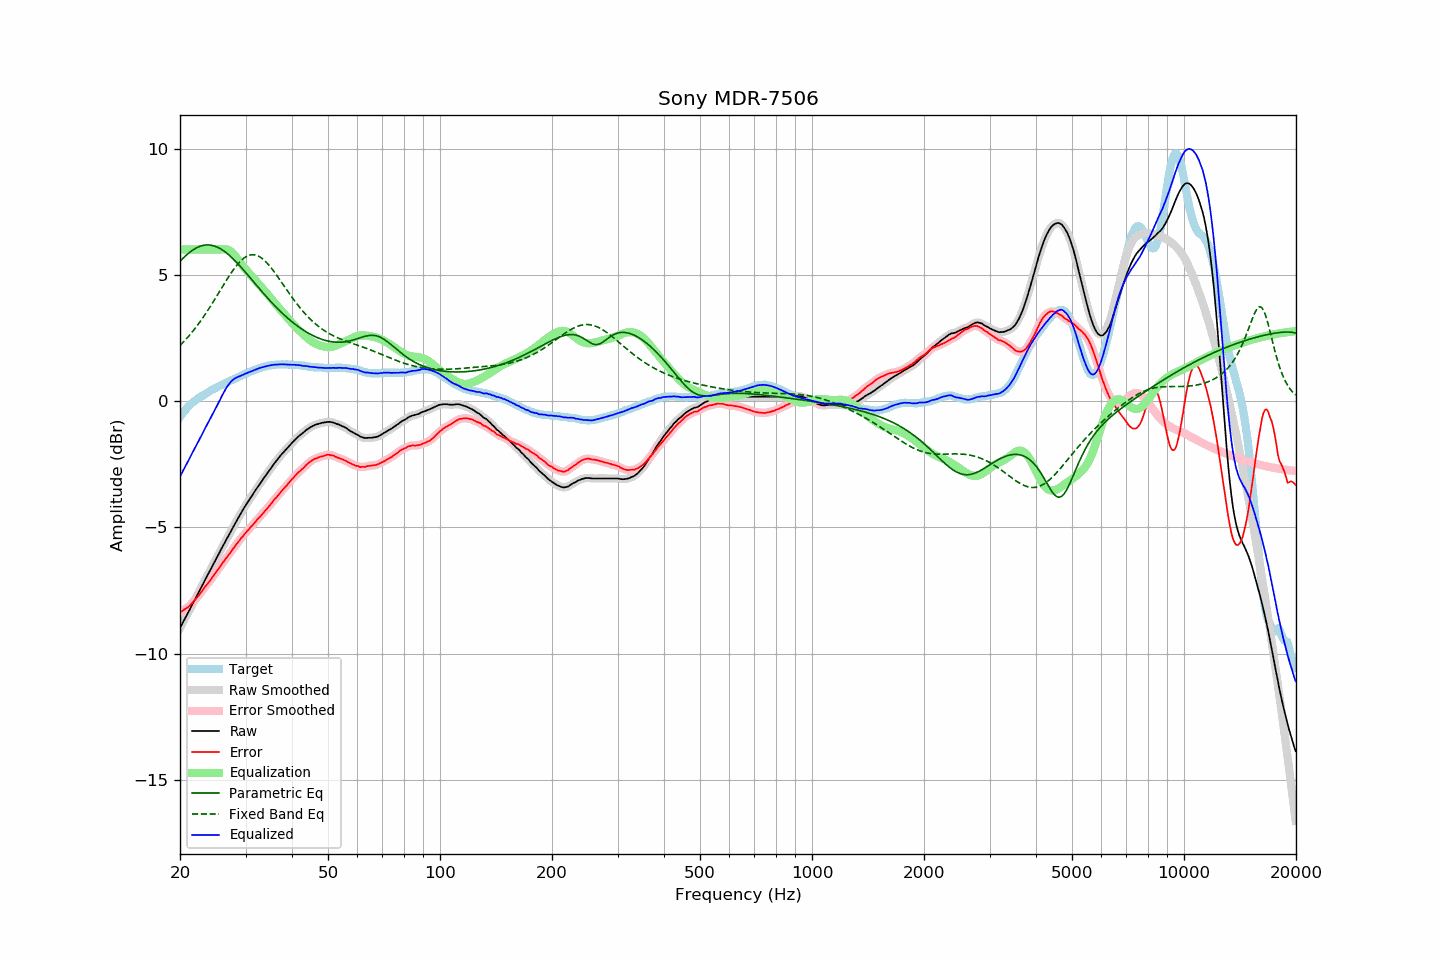

Values plotted in this chart, from the file beside it:
frequency, raw, error, smoothed, error_smoothed, equalization, parametric_eq, fixed_band_eq, equalized_raw, equalized_smoothed, target
20.00, -8.98, -8.36, -8.98, -8.36, 6.00, 5.53, 2.20, -2.98, -2.98, -0.63
20.20, -8.86, -8.33, -8.86, -8.32, 6.00, 5.60, 2.27, -2.86, -2.86, -0.54
20.40, -8.74, -8.29, -8.74, -8.29, 6.00, 5.66, 2.33, -2.74, -2.74, -0.46
20.61, -8.63, -8.24, -8.62, -8.25, 6.00, 5.73, 2.40, -2.63, -2.62, -0.39
20.81, -8.50, -8.21, -8.50, -8.20, 6.00, 5.78, 2.47, -2.50, -2.50, -0.30
21.02, -8.38, -8.17, -8.38, -8.16, 6.00, 5.84, 2.54, -2.38, -2.38, -0.22
21.23, -8.26, -8.11, -8.26, -8.10, 6.00, 5.89, 2.61, -2.26, -2.26, -0.16
21.44, -8.13, -8.03, -8.14, -8.04, 6.00, 5.94, 2.69, -2.13, -2.14, -0.10
21.66, -8.02, -7.97, -8.01, -7.97, 6.00, 5.98, 2.77, -2.02, -2.01, -0.05
21.87, -7.89, -7.89, -7.89, -7.90, 6.00, 6.02, 2.85, -1.89, -1.89, 0.00
22.09, -7.77, -7.82, -7.77, -7.82, 6.00, 6.06, 2.93, -1.77, -1.77, 0.05
22.31, -7.65, -7.75, -7.65, -7.75, 6.00, 6.09, 3.01, -1.65, -1.65, 0.10
22.54, -7.53, -7.66, -7.53, -7.67, 6.00, 6.12, 3.10, -1.53, -1.53, 0.14
22.76, -7.40, -7.58, -7.40, -7.58, 6.00, 6.14, 3.19, -1.40, -1.40, 0.18
22.99, -7.28, -7.49, -7.28, -7.49, 6.00, 6.16, 3.28, -1.28, -1.28, 0.21
23.22, -7.15, -7.40, -7.16, -7.41, 6.00, 6.17, 3.37, -1.15, -1.16, 0.25
23.45, -7.03, -7.32, -7.03, -7.32, 6.00, 6.18, 3.47, -1.03, -1.03, 0.29
23.69, -6.92, -7.24, -6.91, -7.24, 6.00, 6.18, 3.56, -0.92, -0.91, 0.33
23.92, -6.79, -7.16, -6.79, -7.17, 6.00, 6.18, 3.66, -0.79, -0.79, 0.37
24.16, -6.67, -7.09, -6.67, -7.08, 6.00, 6.18, 3.76, -0.67, -0.67, 0.42
24.40, -6.55, -7.00, -6.55, -7.00, 6.00, 6.16, 3.86, -0.55, -0.55, 0.45
24.65, -6.42, -6.90, -6.43, -6.91, 6.00, 6.15, 3.96, -0.42, -0.43, 0.48
24.89, -6.30, -6.81, -6.30, -6.81, 6.00, 6.13, 4.07, -0.30, -0.30, 0.51
25.14, -6.18, -6.73, -6.18, -6.73, 6.00, 6.10, 4.17, -0.18, -0.18, 0.55
25.39, -6.06, -6.64, -6.06, -6.64, 6.00, 6.07, 4.28, -0.06, -0.06, 0.58
25.65, -5.94, -6.56, -5.94, -6.55, 6.00, 6.04, 4.38, 0.06, 0.06, 0.61
25.91, -5.82, -6.45, -5.82, -6.46, 6.01, 6.00, 4.49, 0.19, 0.19, 0.63
26.16, -5.70, -6.37, -5.70, -6.37, 6.02, 5.96, 4.59, 0.31, 0.32, 0.66
26.43, -5.59, -6.29, -5.58, -6.28, 6.02, 5.91, 4.70, 0.43, 0.43, 0.70
26.69, -5.46, -6.20, -5.47, -6.20, 6.01, 5.86, 4.80, 0.54, 0.54, 0.73
26.96, -5.36, -6.12, -5.35, -6.12, 5.99, 5.81, 4.90, 0.63, 0.63, 0.76
27.23, -5.24, -6.04, -5.23, -6.03, 5.95, 5.76, 5.00, 0.72, 0.72, 0.80
27.50, -5.11, -5.94, -5.12, -5.94, 5.91, 5.70, 5.09, 0.79, 0.79, 0.83
27.77, -5.00, -5.85, -5.00, -5.86, 5.85, 5.64, 5.18, 0.85, 0.85, 0.85
28.05, -4.88, -5.77, -4.89, -5.77, 5.78, 5.57, 5.27, 0.89, 0.89, 0.89
28.33, -4.77, -5.68, -4.77, -5.68, 5.70, 5.51, 5.35, 0.93, 0.93, 0.91
28.62, -4.66, -5.59, -4.66, -5.60, 5.61, 5.44, 5.43, 0.96, 0.96, 0.94
28.90, -4.54, -5.52, -4.54, -5.51, 5.53, 5.37, 5.50, 0.98, 0.98, 0.98
29.19, -4.43, -5.43, -4.43, -5.44, 5.44, 5.30, 5.57, 1.01, 1.01, 0.99
29.48, -4.32, -5.37, -4.32, -5.36, 5.36, 5.23, 5.62, 1.04, 1.04, 1.04
29.78, -4.21, -5.28, -4.22, -5.28, 5.28, 5.16, 5.67, 1.07, 1.06, 1.06
30.08, -4.12, -5.21, -4.11, -5.21, 5.21, 5.08, 5.72, 1.09, 1.09, 1.09
30.38, -4.02, -5.14, -4.01, -5.13, 5.13, 5.01, 5.75, 1.12, 1.12, 1.12
30.68, -3.91, -5.06, -3.92, -5.06, 5.06, 4.93, 5.77, 1.15, 1.15, 1.15
30.99, -3.81, -4.98, -3.82, -4.99, 4.99, 4.86, 5.79, 1.17, 1.17, 1.17
31.30, -3.72, -4.92, -3.72, -4.92, 4.92, 4.78, 5.80, 1.19, 1.20, 1.20
31.61, -3.62, -4.85, -3.62, -4.85, 4.84, 4.71, 5.79, 1.22, 1.22, 1.23
31.93, -3.53, -4.77, -3.53, -4.77, 4.77, 4.63, 5.78, 1.25, 1.25, 1.24
32.24, -3.43, -4.70, -3.43, -4.70, 4.70, 4.56, 5.76, 1.27, 1.27, 1.26
32.57, -3.33, -4.63, -3.34, -4.63, 4.63, 4.48, 5.73, 1.30, 1.30, 1.29
32.89, -3.24, -4.56, -3.24, -4.56, 4.56, 4.41, 5.70, 1.32, 1.32, 1.32
33.22, -3.15, -4.49, -3.15, -4.49, 4.49, 4.33, 5.65, 1.34, 1.34, 1.34
33.55, -3.06, -4.42, -3.06, -4.42, 4.42, 4.26, 5.60, 1.35, 1.35, 1.36
33.89, -2.97, -4.34, -2.97, -4.35, 4.34, 4.19, 5.54, 1.37, 1.37, 1.37
34.23, -2.88, -4.28, -2.88, -4.27, 4.27, 4.12, 5.48, 1.38, 1.39, 1.39
34.57, -2.79, -4.20, -2.79, -4.20, 4.19, 4.05, 5.40, 1.40, 1.40, 1.40
34.92, -2.70, -4.12, -2.70, -4.12, 4.12, 3.98, 5.33, 1.41, 1.41, 1.41
35.27, -2.61, -4.04, -2.61, -4.03, 4.04, 3.91, 5.25, 1.42, 1.43, 1.43
35.62, -2.52, -3.95, -2.53, -3.96, 3.96, 3.84, 5.17, 1.44, 1.43, 1.43
35.97, -2.44, -3.88, -2.44, -3.88, 3.88, 3.77, 5.08, 1.44, 1.44, 1.43
... 635 more rows
